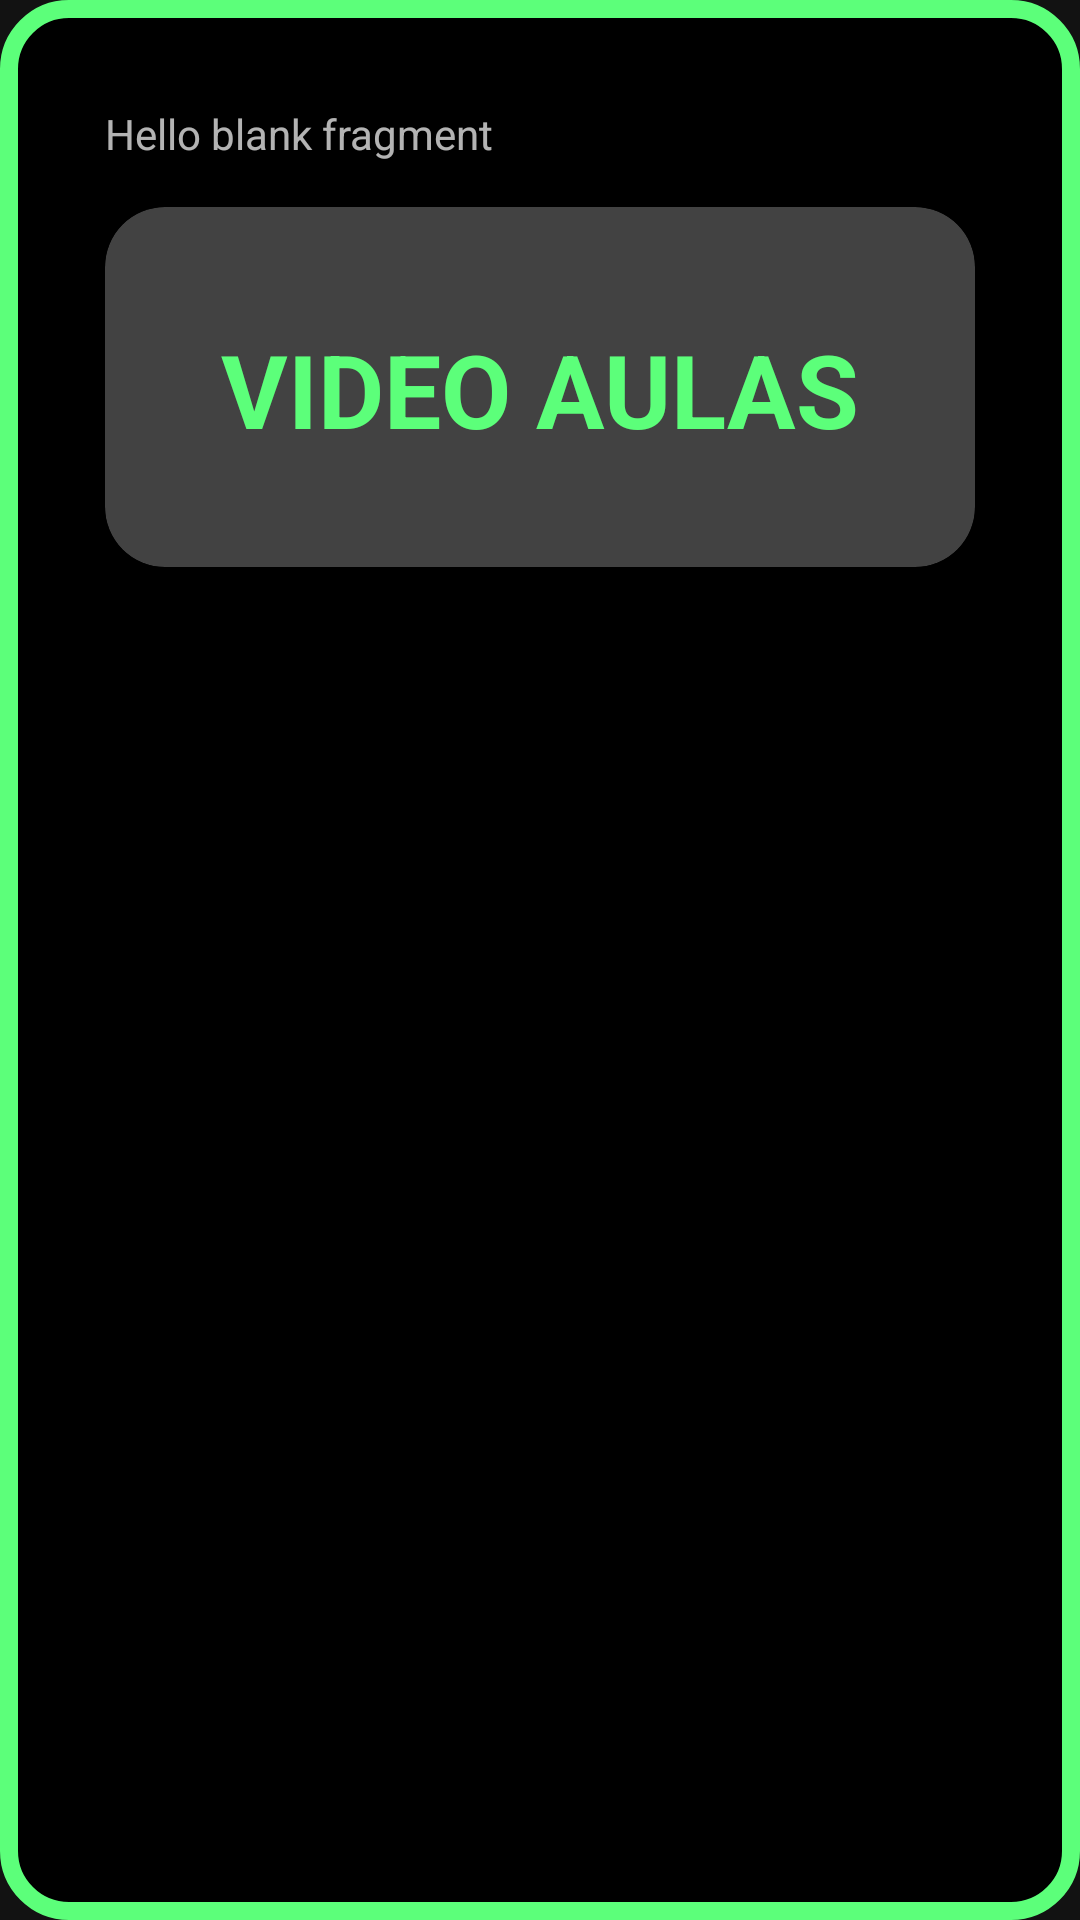

This screen was rendered from an Android layout file. Write that file and the resources it references.
<!-- AndroidManifest.xml: application theme Theme.TrabalhoEmpreendedorismo -->
<!-- res/layout/fragment_baskara.xml -->
<?xml version="1.0" encoding="utf-8"?>
<androidx.constraintlayout.widget.ConstraintLayout xmlns:android="http://schemas.android.com/apk/res/android"
    xmlns:tools="http://schemas.android.com/tools"
    android:layout_width="match_parent"
    android:layout_height="match_parent"

    tools:context=".Fragments.CaculumFragments.BaskaraFragment"

    xmlns:app="http://schemas.android.com/apk/res-auto">

    <LinearLayout
        android:layout_width="match_parent"
        android:layout_height="match_parent"

        android:orientation="vertical"

        android:padding="15sp"
        android:background="@drawable/shape_container_components"
        >
        <androidx.core.widget.NestedScrollView
            android:layout_width="match_parent"
            android:layout_height="match_parent">

            <LinearLayout

                android:layout_width="match_parent"
                android:layout_height="match_parent"

                android:orientation="vertical"

                android:padding="20sp"
                >



                <TextView

                    android:layout_width="match_parent"
                    android:layout_height="match_parent"
                    android:text="@string/hello_blank_fragment"

                    />

                <androidx.cardview.widget.CardView

                    android:id="@+id/bt_videoBhaskara"

                    android:layout_width="match_parent"
                    android:layout_height="120dp"

                    android:background="@drawable/shape_container_components"

                    app:cardCornerRadius="20dp"
                    app:cardElevation="0dp"

                    android:layout_marginTop="15dp"
                    android:padding="10dp"

                    >

                    <TextView
                        android:layout_width="match_parent"
                        android:layout_height="wrap_content"

                        android:text="VIDEO AULAS"
                        android:textColor="@color/lime"
                        android:textStyle="bold"
                        android:textSize="34sp"

                        android:gravity="center"

                        android:padding="20dp"

                        android:layout_marginTop="18dp"

                        />

                </androidx.cardview.widget.CardView>

            </LinearLayout>

        </androidx.core.widget.NestedScrollView>



    </LinearLayout>


</androidx.constraintlayout.widget.ConstraintLayout>
<!-- resources referenced by this layout -->
<resources>
  <color name="lime">#5CFF7A</color>
  <!-- drawable shape_container_components (drawable) -->
  <?xml version="1.0" encoding="utf-8"?>
  <shape xmlns:android="http://schemas.android.com/apk/res/android">
   <solid android:color="@color/black"/>
      <corners android:radius="20dp" />
      <stroke android:color="@color/lime" android:width="6dp"/>
  </shape>
  <string name="hello_blank_fragment">Hello blank fragment</string>
  <style name="Theme.TrabalhoEmpreendedorismo" parent="Theme.MaterialComponents.NoActionBar">
          
          <item name="colorPrimary">@color/purple_500</item>
          <item name="colorPrimaryVariant">@color/purple_700</item>
          <item name="colorOnPrimary">@color/white</item>
          
          <item name="colorSecondary">@color/teal_200</item>
          <item name="colorSecondaryVariant">@color/teal_700</item>
          <item name="colorOnSecondary">@color/black</item>
          
          <item name="android:statusBarColor" tools:targetApi="l">@color/black</item>
          
      </style>
  <color name="black">#FF000000</color>
  <color name="purple_500">#FF6200EE</color>
  <color name="purple_700">#FF3700B3</color>
  <color name="white">#FFFFFFFF</color>
  <color name="teal_200">#FF03DAC5</color>
  <color name="teal_700">#FF018786</color>
</resources>
